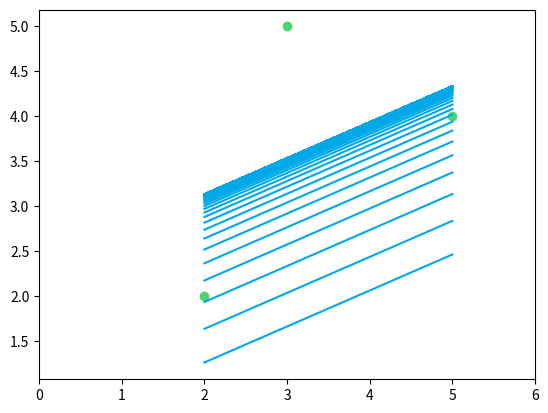

Python code for this plot:
import matplotlib.pyplot as plt
import numpy as np
X = np.array([2, 3, 5])
y = np.array([2, 5, 4])

def f(x, w, b):
    return w * x + b
def costo(w, b, x_vals, y_vals):
    m = len(x_vals)
    total_error = 0
    for i in range(m):
        prediccion = f(x_vals[i], w, b)
        error = (prediccion - y_vals[i]) ** 2
        total_error += error
    return total_error / (2 * m)
def derivada_costo(x_vals, y_vals, w, b):
    m = len(x_vals)
    dw = (1 / m) * np.sum(2*((f(x_vals, w, b) - y_vals) * x_vals))
    db = (1 / m) * np.sum(2*(f(x_vals, w, b) - y_vals))
    return dw, db

plt.scatter(X,y,c="#4ad66d")
plt.xlim((0,6))
plt.xlim((0,6))

w = 0.4
inicial = 0
aprendizaje = 0.1
interacciones = 1000

for iteraction in range(interacciones):
    dw, db = derivada_costo(X, y, w, inicial)
    inicial=inicial-(aprendizaje*db)

    y_predic=[]
    for x in X:
        y_predic.append(inicial+(0.4*x))
    plt.plot(X,y_predic,color="#00a8e8")

    error=[]
    for i in range(len(X)):
        error.append((y[i]-(inicial+(0.4*X[i])))**2)
    mse= (1/3)*np.sum(error)
    print(f"MSE: {mse} and inicial: {inicial}")
plt.show()  
